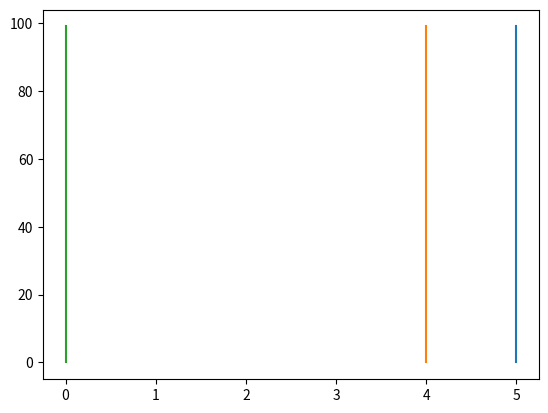

Write the Python code that produced this figure.
# -*- coding: utf-8 -*-
import matplotlib.pyplot as plt
import numpy as np
from time import time

"""
Created on Mon Jun 27 08:32:09 2022

@author: laffargue
"""


class EKF():
    def initialize(self, dt, Sigma_odom, Sigma_acc, Sigma_gyro, err_N_dot, err_N_dot_dot, err_E_dot, err_E_dot_dot, err_theta_dot):
        delta_T = dt
        A = np.array([[1, delta_T, (delta_T**2)/2, 0, 0, 0, 0, 0],
                     [0, 1, delta_T, 0, 0, 0, 0, 0],
                     [0, 0, 1, 0, 0, 0, 0, 0],
                     [0 ,0 ,0 ,1 , delta_T, (delta_T*2)/2, 0, 0],
                     [0, 0, 0, 0, 1, delta_T, 0, 0],
                     [0, 0, 0, 0, 0, 1, 0, 0],
                     [0, 0, 0, 0, 0, 0, 1, delta_T],
                     [0, 0, 0, 0, 0, 0, 0, 1]])
        
        X = np.array([[5],
                      [0],
                      [0],
                      [4], 
                      [0], 
                      [0], 
                      [0],
                      [0]])
       
        H = self.compute_H(X[0, 0], X[3, 0], X[1, 0], X[4, 0], X[6, 0])
        print(H)
        
        R = np.array([[Sigma_odom, 0, 0, 0, 0, 0],# 0, 0],
                     [0, Sigma_odom, 0, 0, 0, 0],# 0, 0],
                     [0, 0, Sigma_acc, 0, 0, 0],# 0, 0],
                     [0, 0, 0, Sigma_acc, 0, 0],# 0, 0],
                     [0, 0, 0, 0, Sigma_odom, 0],# 0, 0],
                     [0, 0, 0, 0, 0, Sigma_gyro]])#, 0, 0],
                     #[0, 0, 0, 0, 0, 0, Sigma_odom, 0],
                     #[0, 0, 0, 0, 0, 0, 0, Sigma_odom]])
       
        Q = np.array([[0, 0, 0, 0, 0, 0, 0, 0],
                     [0, err_N_dot, 0, 0, 0, 0, 0, 0],
                     [0, 0, err_N_dot_dot, 0, 0, 0, 0, 0],
                     [0, 0, 0, 0, 0, 0, 0, 0],
                     [0, 0, 0, 0, err_E_dot, 0, 0, 0],
                     [0, 0, 0, 0, 0, err_E_dot_dot, 0, 0],
                     [0, 0, 0, 0, 0, 0, 0, 0],
                     [0, 0, 0, 0, 0, 0, 0, err_theta_dot]])
        
        P = np.eye(8)*0.405
        
        return (A, X, H, R, Q, P)
    
    def measurement(self):
        ax = 0
        ay = 0
        dx = 0
        dy = 0
        vx = 0
        vy = 0
        theta = 0
        theta_dot = 0
        return np.array([[ax], [ay], [vx], [vy], [theta], [theta_dot]])#, [dx], [dy]])
    
    def predict(self, X, A, P, Q):
        X_hat = np.dot(A, X)
        P_hat = np.dot(np.dot(A, P), A.transpose()) + Q
        return (X_hat, P_hat)
        
    def update(self, H, P_hat, X_hat, R, Z):
        print(P_hat, H.transpose(), H)
        K = np.dot(np.dot(P_hat, H.transpose()), np.linalg.inv(np.dot(np.dot(H, P_hat), H.transpose()) + R))
        X = X_hat + np.dot(K, Z-self.h(X_hat))
        P = np.dot(np.eye(8) - np.dot(K, H), P_hat)
        return (K, X, P)
        
    def h(self, X):
        return np.array([[X[2, 0] * np.cos(X[6, 0]) + X[5, 0] * np.sin(X[6, 0])],
                         [X[5, 0] * np.cos(X[6, 0]) - X[2, 0] * np.sin(X[6, 0])],
                         [X[1, 0] * np.cos(X[6, 0]) + X[4, 0] * np.sin(X[6, 0])],
                         [X[4, 0] * np.cos(X[6, 0]) - X[1, 0] * np.sin(X[6, 0])],
                         [X[7, 0]],
                         [X[7, 0]]])#,
                         #[X[0, 0] * np.cos(X[6, 0]) + X[3, 0] * np.sin(X[6, 0])],
                         #[X[3, 0] * np.cos(X[6, 0]) - X[0, 0] * np.sin(X[6, 0])]])
        
    def compute_H(self, N, E, N_dot, E_dot, theta):
        return np.array([[0, np.cos(theta), 0, 0, np.sin(theta), 0, - N_dot * np.sin(theta) - E_dot * np.cos(theta), 0],
                      [0, -np.sin(theta), 0, 0, np.cos(theta), 0, - E_dot * np.sin(theta) + N_dot * np.cos(theta), 0],
                      [0, 0, np.cos(theta), 0, np.sin(theta), 0, - N_dot * np.sin(theta) - E_dot * np.cos(theta), 0],
                      [0, 0, -np.sin(theta), 0, np.sin(theta), 0, - E_dot * np.sin(theta) + N_dot * np.cos(theta), 0],
                      [0, 0, 0, 0, 0, 0, 0, 1],
                      [0, 0, 0, 0, 0, 0, 0, 1]])#,
                      #[np.cos(theta), 0, 0, np.sin(theta), 0, 0, - N * np.sin(theta) - E * np.cos(theta), 0],
                      #[-np.sin(theta), 0, 0, 0, np.cos(theta), 0, - E * np.sin(theta) + N * np.cos(theta), 0]])
        
        
    def run(self): 
        posX = []
        posY = []
        posTheta = []
        dt = 0.01
        (A, X, H, R, Q, P) = self.initialize(dt, 0.1, 0.1, 0.1, 0.1, 0.1, 0.1, 0.1, 0.1)
       # print(A, X, H, R, Q, P)
        #while true()
        for i in range(100):
            (X_hat, P_hat) = self.predict(X, A, P, Q)
            #print(X_hat, P_hat)
            Z = self.measurement()
            #print(Z)
            (K, X, P) = self.update(H, P_hat, X_hat, R, Z)
            #print(K, X, P)
            posX.append(X[0, 0])
            posY.append(X[3, 0])
            posTheta.append(X[6, 0])
            print("X = ", X[0, 0])
            print("Y = ", X[3, 0])
            print("Theta = ", X[6, 0])
            
        plt.plot(posX, range(100))
        plt.plot(posY, range(100))
        plt.plot(posTheta, range(100))
        return 0
    
if __name__ == '__main__':
    ekf = EKF()
    
    ekf.run()
    #test = np.array([[1, 2],
                     #[3, 4]])
    #print(test)
    #print(np.linalg.inv(np.dot(np.transpose(test), test)))
    print("END")
    